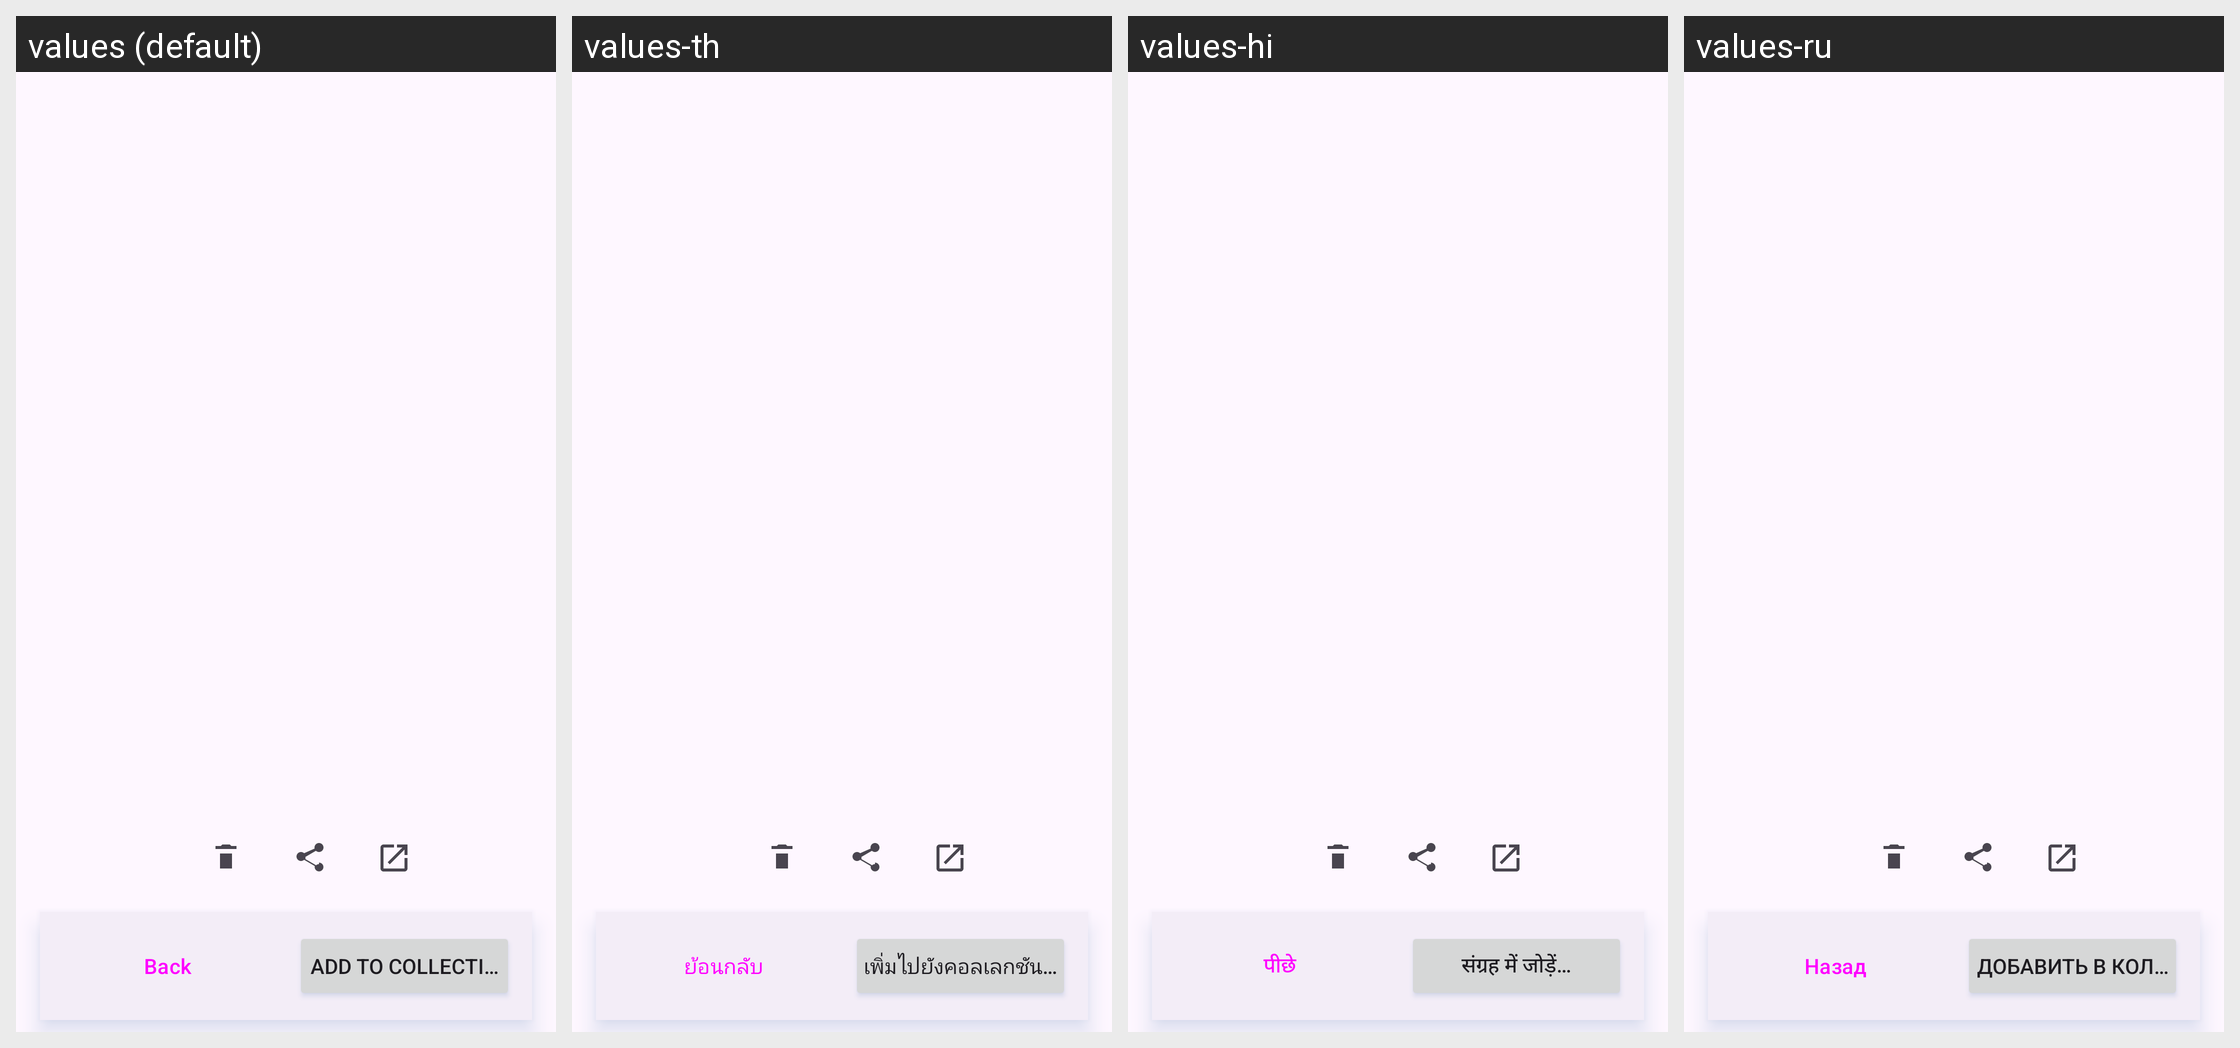

Strings drawn on this Android screen and how each of the app's shown locales translates them:
Android screen res/layout/fragment_scan_details.xml rendered under 4 locales, left to right: values (default), values-th, values-hi, values-ru. Device: Nexus 5 (rendered at 1080×1920; each locale shown at half size, 540×960, under a caption strip naming it); theme Theme.MakeACopy.
Other locales in the repository, not shown: values-ar, values-cs, values-da, values-de, values-el, values-es, values-fa, values-fr, values-hu, values-it, values-nb, values-nl, values-pl, values-pt, values-ro, values-sk, values-sv, values-tr, values-zh.
Strings drawn on this screen, with the default value and each locale's value (text and hints the layout hard-codes, and strings that could not be matched under every locale, appear in the picture but are not listed):

back
  values: Back
  values-th: ย้อนกลับ
  values-hi: पीछे
  values-ru: Назад

action_add_to_collection
  values: Add to collection…
  values-th: เพิ่มไปยังคอลเลกชัน…
  values-hi: संग्रह में जोड़ें…
  values-ru: Добавить в коллекцию…
